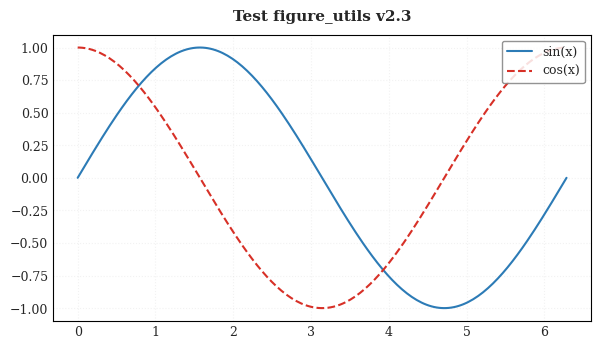

Python code for this plot:
"""
figure_utils.py — Única fuente de estilo IEEE/A4 — Proyecto WTI Tesis
=====================================================================
Versión : 2.3
Fecha   : 2026-03-21
Cambios v2.3:
  - Paletas canónicas completas para los 4 notebooks
  - COLORS_SIGNALS agregado (NB03B: OVX, VIX, DXY, EIA)
  - COLORES_MODELOS agregado (NB02: benchmark completo)
  - COLOR_PRECIO, COLOR_CLEAN, COLOR_VAR, COLOR_DYN unificados
  - __all__ y NOTEBOOK_IMPORT_SNIPPET actualizados
"""

from __future__ import annotations

import os
import warnings
from typing import Iterable, Optional

import matplotlib as mpl
import matplotlib.pyplot as plt


# =============================================================================
# CONSTANTES DE PÁGINA (pulgadas)
# =============================================================================
_PAGE_DIM = {
    "A4": {"w": 8.27, "h": 11.69},
    "letter": {"w": 8.50, "h": 11.00},
}

_MARGINS = {
    "top": 0.98,
    "bottom": 0.98,
    "left": 1.18,
    "right": 0.98,
}


def _text_area(fmt: str = "A4") -> tuple[float, float]:
    """Retorna (ancho, alto) de área de texto útil en pulgadas."""
    if fmt not in _PAGE_DIM:
        raise ValueError(f"fmt debe ser 'A4' o 'letter'. Recibido: {fmt!r}")
    p = _PAGE_DIM[fmt]
    w = p["w"] - _MARGINS["left"] - _MARGINS["right"]
    h = p["h"] - _MARGINS["top"] - _MARGINS["bottom"]
    return round(w, 4), round(h, 4)


# =============================================================================
# FIG_SIZE
# =============================================================================
def fig_size(layout: str = "full", fmt: str = "A4", aspect: float = 0.618) -> tuple[float, float]:
    """
    Retorna figsize (w, h) en pulgadas para impresión A4/Letter.

    Layouts:
      full, half, wide, 2x1, 2x2, 3x1, square, tall, page,
      nb03_ts, nb03_dist, nb03_corr
    """
    tw, th = _text_area(fmt)

    opts = {
        "full":      (tw, tw * aspect),
        "half":      (tw / 2, (tw / 2) * aspect),
        "wide":      (tw, tw * 0.45),
        "2x1":       (tw, tw * 0.50),
        "2x2":       (tw, tw * 0.75),
        "3x1":       (tw, tw * 0.38),
        "square":    (tw, tw),
        "tall":      (tw, min(tw * 1.40, th * 0.85)),
        "page":      (tw, th * 0.90),
        # Presets específicos NB03
        "nb03_ts":   (tw, min(tw * 1.45, th * 0.92)),
        "nb03_dist": (tw, tw * 0.62),
        "nb03_corr": (tw, tw * 0.95),
    }

    if layout not in opts:
        warnings.warn(
            f"Layout '{layout}' no reconocido. Usando 'full'. Opciones: {list(opts.keys())}",
            UserWarning,
            stacklevel=2,
        )
        layout = "full"

    return tuple(round(x, 4) for x in opts[layout])


# =============================================================================
# SAVE_FIG
# =============================================================================
def save_fig(
    fig_or_none=None,
    filename: str = "",
    output_path: str = ".",
    dpi: int = 300,
    fmt: str = "png",
    fmt_page: str = "A4",
    warn: bool = True,
    **kwargs,
) -> str:
    """
    Guarda figura con parámetros IEEE y validación dimensional.
    """
    if not filename or not filename.strip():
        raise ValueError("filename no puede estar vacío en save_fig().")

    fig = fig_or_none if fig_or_none is not None else plt.gcf()
    w, h = fig.get_size_inches()
    tw, th = _text_area(fmt_page)

    # Tall/page suelen ser altos por diseño
    is_tall_layout = h > tw * 1.30
    if warn and not is_tall_layout and (w > tw * 1.05 or h > th * 0.93):
        warnings.warn(
            f"'{filename}': {w:.2f}\"×{h:.2f}\" excede área {fmt_page} "
            f"({tw:.2f}\"×{th:.2f}\"). Considera fig_size().",
            UserWarning,
            stacklevel=2,
        )

    os.makedirs(output_path, exist_ok=True)
    filename_safe = filename.replace(" ", "_").replace("/", "_")
    path = os.path.join(output_path, f"{filename_safe}.{fmt}")

    fig.savefig(
        path,
        dpi=dpi,
        bbox_inches="tight",
        pad_inches=0.04,
        facecolor="white",
        edgecolor="none",
        **kwargs,
    )
    print(f"  [OK] {path}  [{w:.1f}\"×{h:.1f}\" @ {dpi}dpi]")
    return path


# =============================================================================
# APPLY_THESIS_STYLE
# =============================================================================
def apply_thesis_style(fmt_page: str = "A4") -> None:
    """
    Aplica estilo IEEE del proyecto WTI.
    Llamar una sola vez al inicio del notebook.
    """
    mpl.rcParams.update(mpl.rcParamsDefault)

    try:
        plt.style.use("seaborn-v0_8-whitegrid")
    except OSError:
        try:
            plt.style.use("seaborn-whitegrid")
        except OSError:
            pass

    plt.rcParams.update({
        # Fuentes
        "font.family": "serif",
        "font.serif": ["Times New Roman", "Computer Modern", "DejaVu Serif"],
        "font.size": 10,

        # Títulos / ejes
        "axes.titlesize": 11,
        "axes.titleweight": "bold",
        "axes.titlelocation": "center",
        "axes.titlepad": 10,
        "axes.labelsize": 11,
        "xtick.labelsize": 9,
        "ytick.labelsize": 9,
        "xtick.major.pad": 3.5,
        "ytick.major.pad": 3.5,

        # Leyendas
        "legend.fontsize": 9,
        "legend.frameon": True,
        "legend.framealpha": 0.85,
        "legend.edgecolor": "gray",

        # Resolución / fondo
        "figure.dpi": 150,
        "savefig.dpi": 300,
        "figure.facecolor": "white",
        "figure.edgecolor": "none",
        "axes.facecolor": "white",

        # Grid / bordes
        "axes.grid": True,
        "grid.alpha": 0.25,
        "grid.linestyle": ":",
        "axes.edgecolor": "black",
        "axes.linewidth": 0.8,

        # Líneas
        "lines.linewidth": 1.5,
        "lines.markersize": 4,
    })

    tw, th = _text_area(fmt_page)
    print(f"[IEEE v2.3] Estilo aplicado — {fmt_page}: {tw:.2f}\"×{th:.2f}\" ({tw*2.54:.1f}×{th*2.54:.1f} cm)")
    print("  Layouts (figsize):")
    for lyt in ["full", "half", "wide", "2x1", "2x2", "3x1", "tall", "page", "nb03_ts", "nb03_dist", "nb03_corr"]:
        ww, hh = fig_size(lyt, fmt_page)
        print(f"    fig_size('{lyt:<9}') -> ({ww:.2f}, {hh:.2f})\"")


# =============================================================================
# HELPER OPCIONAL: LEYENDA ARRIBA
# =============================================================================
def add_top_legend(
    handles: Iterable,
    labels: Optional[Iterable[str]] = None,
    ax=None,
    fig=None,
    ncol: int = 4,
    y: float = 0.98,
    fontsize: float = 8.5,
    frameon: bool = True,
):
    """
    Coloca leyenda arriba.
    - Si pasas ax: leyenda del eje.
    - Si pasas fig: leyenda global.
    """
    if fig is None and ax is None:
        raise ValueError("Debes pasar ax o fig a add_top_legend().")

    target = fig if fig is not None else ax.figure
    if fig is not None:
        return target.legend(
            handles=handles,
            labels=labels,
            loc="upper center",
            bbox_to_anchor=(0.5, y),
            ncol=ncol,
            fontsize=fontsize,
            frameon=frameon,
            columnspacing=1.2,
            handletextpad=0.6,
        )
    else:
        return ax.legend(
            handles=handles,
            labels=labels,
            loc="lower center",
            bbox_to_anchor=(0.5, 1.02),
            ncol=ncol,
            fontsize=fontsize,
            frameon=frameon,
            columnspacing=1.2,
            handletextpad=0.6,
        )


# =============================================================================
# PALETAS CANÓNICAS
# =============================================================================
# 
# PALETAS CANÓNICAS — Proyecto WTI Tesis

#  1. SPLITS TEMPORALES 
SPLIT_COLORS = {
    'train':      '#2166ac',   # azul IEEE — período base
    'validation': '#f4a582',   # salmón — período COVID (cálido, distinto)
    'val':        '#f4a582',   # alias
    'test':       '#d6604d',   # rojo oscuro — período post-pandemia
}

#  2. CLASES (Normal vs Extremo) 
# CAMBIO: unifica COLOR_NORMAL_NB01 y COLOR_NORMAL en uno solo
# El azul del train = azul del normal (semánticamente coherente)
COLOR_NORMAL  = '#2166ac'   # azul IEEE
COLOR_EXTREMO = '#d73027'   # rojo fuerte — alerta/peligro

#  3. SERIES PRINCIPALES 
# NUEVO: COLOR_PRECIO faltaba completamente
COLOR_PRECIO  = '#253494'   # azul profundo para precio WTI (más oscuro que vol)
COLOR_VOL     = '#2c7bb6'   # azul medio para vol21_clean
# CAMBIO: COLOR_CLEAN era verde (#27ae60) — no coordinaba con azules
COLOR_CLEAN   = '#4575b4'   # azul claro — serie CLEAN (misma familia que VOL)
# CAMBIO: COLOR_VAR era rojo oscuro (#8B2020) — chocaba con COLOR_EXTREMO
COLOR_VAR     = '#74add1'   # azul grisáceo — VaR (más frío, sin alarma)
# CAMBIO: COLOR_DYN era darkorange — demasiado brillante
COLOR_DYN     = '#f4a582'   # salmón — umbral dinámico (mismo que val, es temporal)

# ── 4. PERCENTILES 
# CAMBIO: P90 era #f0a500 (dorado brillante) → amarillo-naranja más sobrio
COLORS_P = {
    90: '#fdae61',   # naranja claro — umbral conservador
    95: '#d73027',   # rojo — umbral principal (mismo que COLOR_EXTREMO)
    99: '#7b2d8b',   # morado — umbral más estricto
}

# ── 5. MODELOS DEL BENCHMARK (NB02) 
# NUEVO — faltaba completamente, cada notebook lo hardcodeaba
COLORES_MODELOS = {
    'GARCH':               '#7b2d8b',   # morado — econométrico clásico
    'LSTM-Simple-Uni':     '#74add1',   # azul claro
    'LSTM-Simple-Multi':   '#4575b4',   # azul medio
    'BiDir-LSTM-Uni':      '#d73027',   # rojo — GANADOR del benchmark
    'BiDir-LSTM-Multi':    '#f46d43',   # naranja-rojo
    'Hybrid-Sent':         '#fdae61',   # naranja claro — resultado negativo
    'Hybrid-MktSignals':   '#fee090',   # amarillo suave
    'Baseline-B1':         '#aaaaaa',   # gris — baseline ingenuo
    'Baseline-B5':         '#555555',   # gris oscuro — baseline cuantitativo
}

# ── 6. BASELINES NB01 (fig_16)
# CAMBIO: reordena para que B5 (cuantitativo) sea gris oscuro,
#         coherente con COLORES_MODELOS
COLORES_B = [
    '#aaaaaa',   # B0 — Siempre Normal (gris claro)
    '#2166ac',   # B1 — |ret_lag1| > P95 (azul — referencia mínima)
    '#f4a582',   # B2 — |ret_lag1| > P75 (salmón)
    '#4575b4',   # B3 — vol21 > P95 (azul medio)
    '#d6604d',   # B4 — VaR violation (rojo oscuro)
    '#7b2d8b',   # B5 — Christoffersen (morado — cuantitativo)
]

# ── 7. SENTIMIENTO (NB03) 
# Sin cambios — ya estaban bien coordinados
COLORS_SENT = {
    'positive': '#1a9641',   # verde — sentimiento positivo
    'negative': '#d7191c',   # rojo — sentimiento negativo
    'neutral':  '#b0b0b0',   # gris — sentimiento neutro
}

COLORS_SIGNALS = {
    'OVX': '#d73027',    # rojo — volatilidad implícita crudo (alarma)
    'VIX': '#4575b4',    # azul — volatilidad implícita mercado
    'DXY': '#1a9641',    # verde — dólar (convención forex)
    'EIA': '#7b2d8b',    # morado — inventarios (estructural)
}

# =============================================================================
# SNIPPET DE IMPORT PARA NOTEBOOKS
# =============================================================================
NOTEBOOK_IMPORT_SNIPPET = r"""
# --- Importar figure_utils ---
import os, sys
import matplotlib as mpl

_utils_paths = [
    '/content/drive/My Drive/2410VDSO Trabajo de Grado/Modelos/utils',
    os.path.abspath('./utils'),
    os.path.abspath('../utils'),
]

for p in _utils_paths:
    if os.path.isdir(p) and p not in sys.path:
        sys.path.insert(0, p)

from figure_utils import (
    fig_size, save_fig, apply_thesis_style, add_top_legend,
    SPLIT_COLORS, COLOR_NORMAL, COLOR_EXTREMO,
    COLOR_PRECIO, COLOR_VOL, COLOR_CLEAN, COLOR_VAR, COLOR_DYN,
    COLORS_P, COLORES_MODELOS, COLORES_B,
    COLORS_SENT, COLORS_SIGNALS,
)

mpl.rcParams.update(mpl.rcParamsDefault)
apply_thesis_style('A4')
"""


__all__ = [
    "fig_size", "save_fig", "apply_thesis_style", "add_top_legend",
    # Splits y clases
    "SPLIT_COLORS", "COLOR_NORMAL", "COLOR_EXTREMO",
    # Series principales
    "COLOR_PRECIO", "COLOR_VOL", "COLOR_CLEAN", "COLOR_VAR", "COLOR_DYN",
    # Percentiles y modelos
    "COLORS_P", "COLORES_MODELOS", "COLORES_B",
    # NB03A y NB03B
    "COLORS_SENT", "COLORS_SIGNALS",
    # Utilidad
    "NOTEBOOK_IMPORT_SNIPPET",
]


# =============================================================================
# TEST RÁPIDO
# =============================================================================
if __name__ == "__main__":
    import numpy as np

    print("=" * 55)
    print("TEST figure_utils v3")
    print("=" * 55)

    apply_thesis_style("A4")

    fig, ax = plt.subplots(figsize=fig_size("full"))
    x = np.linspace(0, 2 * np.pi, 200)
    ax.plot(x, np.sin(x), label="sin(x)", color=COLOR_VOL)
    ax.plot(x, np.cos(x), label="cos(x)", ls="--", color=COLOR_EXTREMO)
    ax.set_title("Test figure_utils v2.3")
    ax.legend(loc="upper right")
    plt.tight_layout(rect=[0, 0, 1, 0.95])

    save_fig(fig, "test_figure_utils_v22", output_path=".", dpi=150)
    plt.close(fig)

    print("[PASS] Test básico OK")
